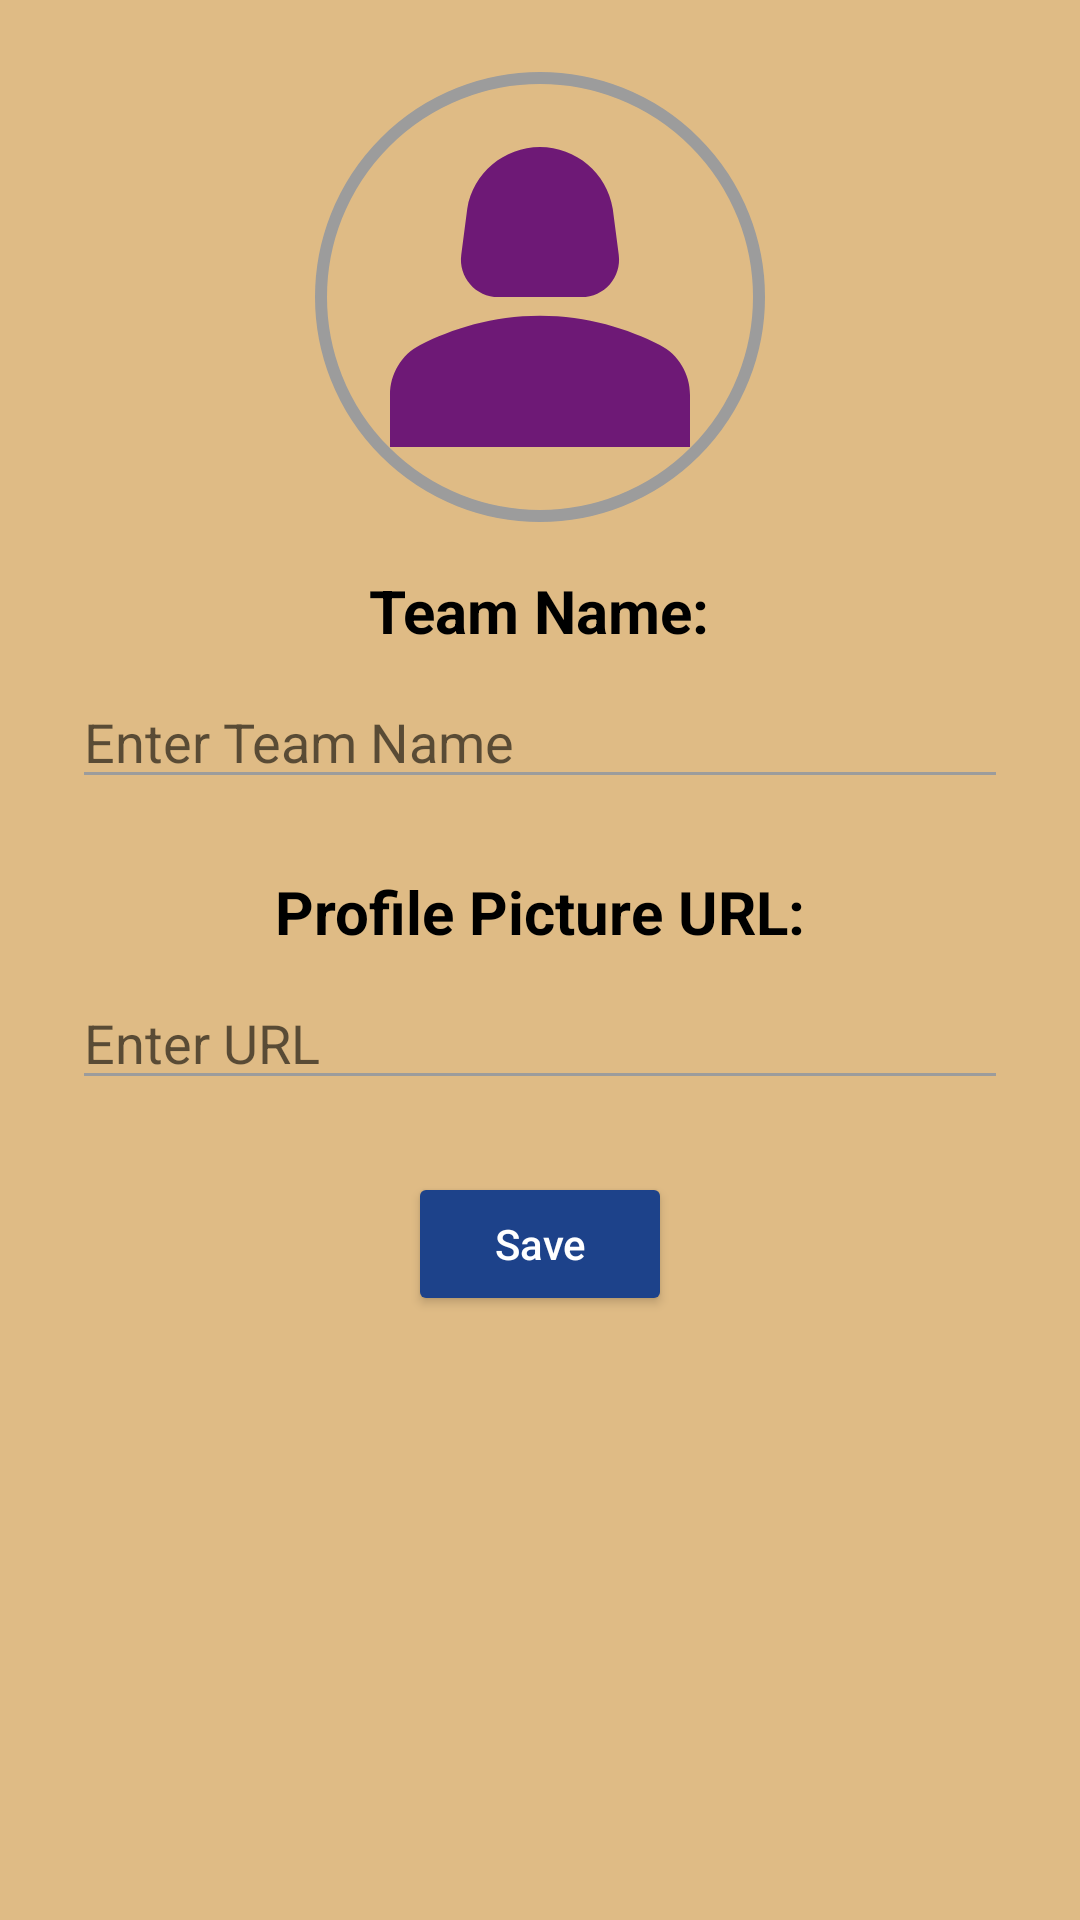

Layout XML and referenced resources for this Android screen:
<!-- AndroidManifest.xml: application theme Theme.Fantasy_Basketball -->
<!-- res/layout/fragment_edit_team_info.xml -->
<?xml version="1.0" encoding="utf-8"?>
<androidx.constraintlayout.widget.ConstraintLayout
    xmlns:android="http://schemas.android.com/apk/res/android"
    xmlns:app="http://schemas.android.com/apk/res-auto"
    xmlns:tools="http://schemas.android.com/tools"
    android:layout_width="match_parent"
    android:layout_height="match_parent">

    


    
    <ScrollView
        android:layout_width="match_parent"
        android:layout_height="0dp"
        android:background="@color/background"
        app:layout_constraintBottom_toBottomOf="parent"
        app:layout_constraintTop_toTopOf="parent">

        <LinearLayout
            android:layout_width="match_parent"
            android:layout_height="wrap_content"
            android:gravity="center_horizontal"
            android:orientation="vertical"
            android:padding="24dp">

            
            <ImageView
                android:id="@+id/teamImageView"
                android:layout_width="150dp"
                android:layout_height="150dp"
                android:layout_marginBottom="16dp"
                android:background="@drawable/profile_picture_border"
                android:contentDescription="Team Profile Picture"
                android:cropToPadding="true"
                android:scaleType="centerCrop"
                android:src="@drawable/team_placeholder_image" />

            
            <TextView
                android:id="@+id/teamNameTextViewLabel"
                android:layout_width="wrap_content"
                android:layout_height="wrap_content"
                android:layout_marginBottom="8dp"
                android:text="Team Name:"
                android:textColor="@color/black"
                android:textSize="20sp"
                android:textStyle="bold" />

            
            <EditText
                android:id="@+id/teamNameEditText"
                android:layout_width="match_parent"
                android:layout_height="wrap_content"
                android:layout_marginBottom="24dp"
                android:backgroundTint="@color/gray"
                android:hint="Enter Team Name"
                android:inputType="text"
                android:textSize="18sp" />

            
            <TextView
                android:id="@+id/profilePicUrlLabel"
                android:layout_width="wrap_content"
                android:layout_height="wrap_content"
                android:layout_marginBottom="8dp"
                android:text="Profile Picture URL:"
                android:textColor="@color/black"
                android:textSize="20sp"
                android:textStyle="bold" />

            
            <EditText
                android:id="@+id/profilePicUrlEditText"
                android:layout_width="match_parent"
                android:layout_height="wrap_content"
                android:layout_marginBottom="24dp"
                android:backgroundTint="@color/gray"
                android:hint="Enter URL"
                android:inputType="textUri"
                android:textSize="18sp" />

            
            <Button
                android:id="@+id/saveTeamButton"
                android:layout_width="wrap_content"
                android:layout_height="wrap_content"
                android:backgroundTint="@color/button_color"
                android:paddingHorizontal="24dp"
                android:paddingVertical="8dp"
                android:text="Save"
                android:textAllCaps="false"
                android:textColor="@color/button_text_color" />

        </LinearLayout>
    </ScrollView>

</androidx.constraintlayout.widget.ConstraintLayout>
<!-- resources referenced by this layout -->
<resources>
  <color name="background">#dfbb85</color>
  <color name="black">#FF000000</color>
  <color name="button_color">#1d428a</color>
  <color name="button_text_color">#FFFFFF</color>
  <color name="gray">#9c9c9c</color>
  <!-- drawable profile_picture_border (drawable) -->
  <shape xmlns:android="http://schemas.android.com/apk/res/android">
      <solid android:color="@android:color/transparent" />
      <stroke
          android:width="4dp"
          android:color="@color/gray" />
      <corners android:radius="75dp" />
  </shape>
  <!-- drawable team_placeholder_image (drawable) -->
  <vector xmlns:android="http://schemas.android.com/apk/res/android" android:height="24dp" android:tint="#6E1976" android:viewportHeight="24" android:viewportWidth="24" android:width="24dp">
        
      <path android:fillColor="@android:color/white" android:pathData="M18.39,14.56C16.71,13.7 14.53,13 12,13c-2.53,0 -4.71,0.7 -6.39,1.56C4.61,15.07 4,16.1 4,17.22V20h16v-2.78C20,16.1 19.39,15.07 18.39,14.56z"/>
        
      <path android:fillColor="@android:color/white" android:pathData="M9.78,12h4.44c1.21,0 2.14,-1.06 1.98,-2.26l-0.32,-2.45C15.57,5.39 13.92,4 12,4S8.43,5.39 8.12,7.29L7.8,9.74C7.64,10.94 8.57,12 9.78,12z"/>
      
  </vector>
  <style name="Theme.Fantasy_Basketball" parent="Theme.MaterialComponents.DayNight.NoActionBar" />
</resources>
